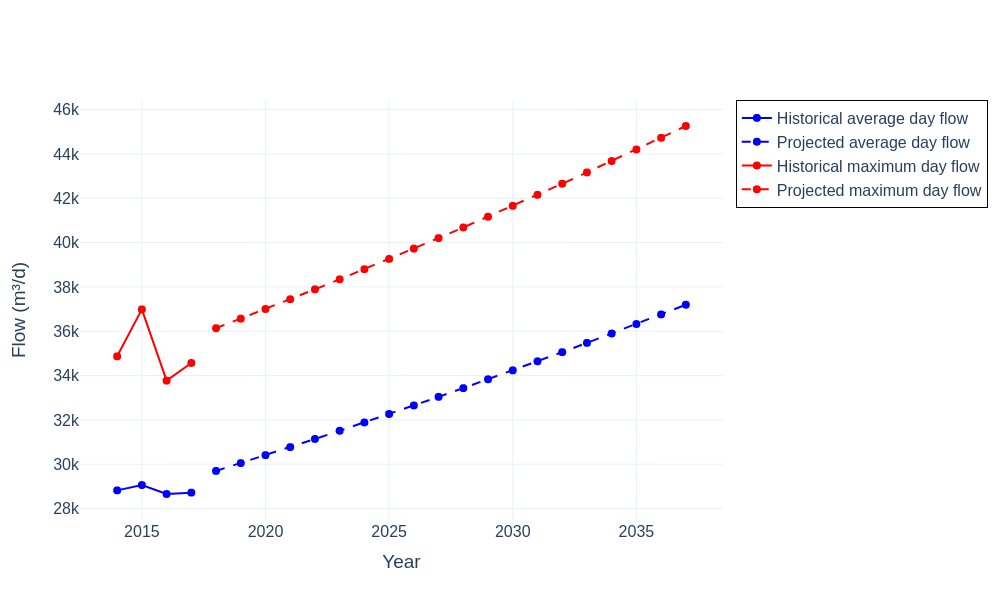

Source data for this figure (header and first rows):
Year, Avg_flow_historical_m3_d, Max_flow_historical_m3_d, Avg_flow_projected_m3_d, Max_flow_projected_m3_d
2014, 28821, 34868, , 
2015, 29061, 36986, , 
2016, 28658, 33771, , 
2017, 28720, 34568, , 
2018, , , 29698, 36136
2019, , , 30052, 36567
2020, , , 30411, 37002
2021, , , 30773, 37443
2022, , , 31140, 37890
2023, , , 31511, 38341
2024, , , 31886, 38798
2025, , , 32267, 39261
2026, , , 32651, 39729
2027, , , 33040, 40202
2028, , , 33434, 40681
2029, , , 33833, 41166
2030, , , 34236, 41657
2031, , , 34644, 42153
2032, , , 35057, 42656
2033, , , 35475, 43164
2034, , , 35897, 43679
2035, , , 36325, 44199
2036, , , 36758, 44726
2037, , , 37196, 45259
